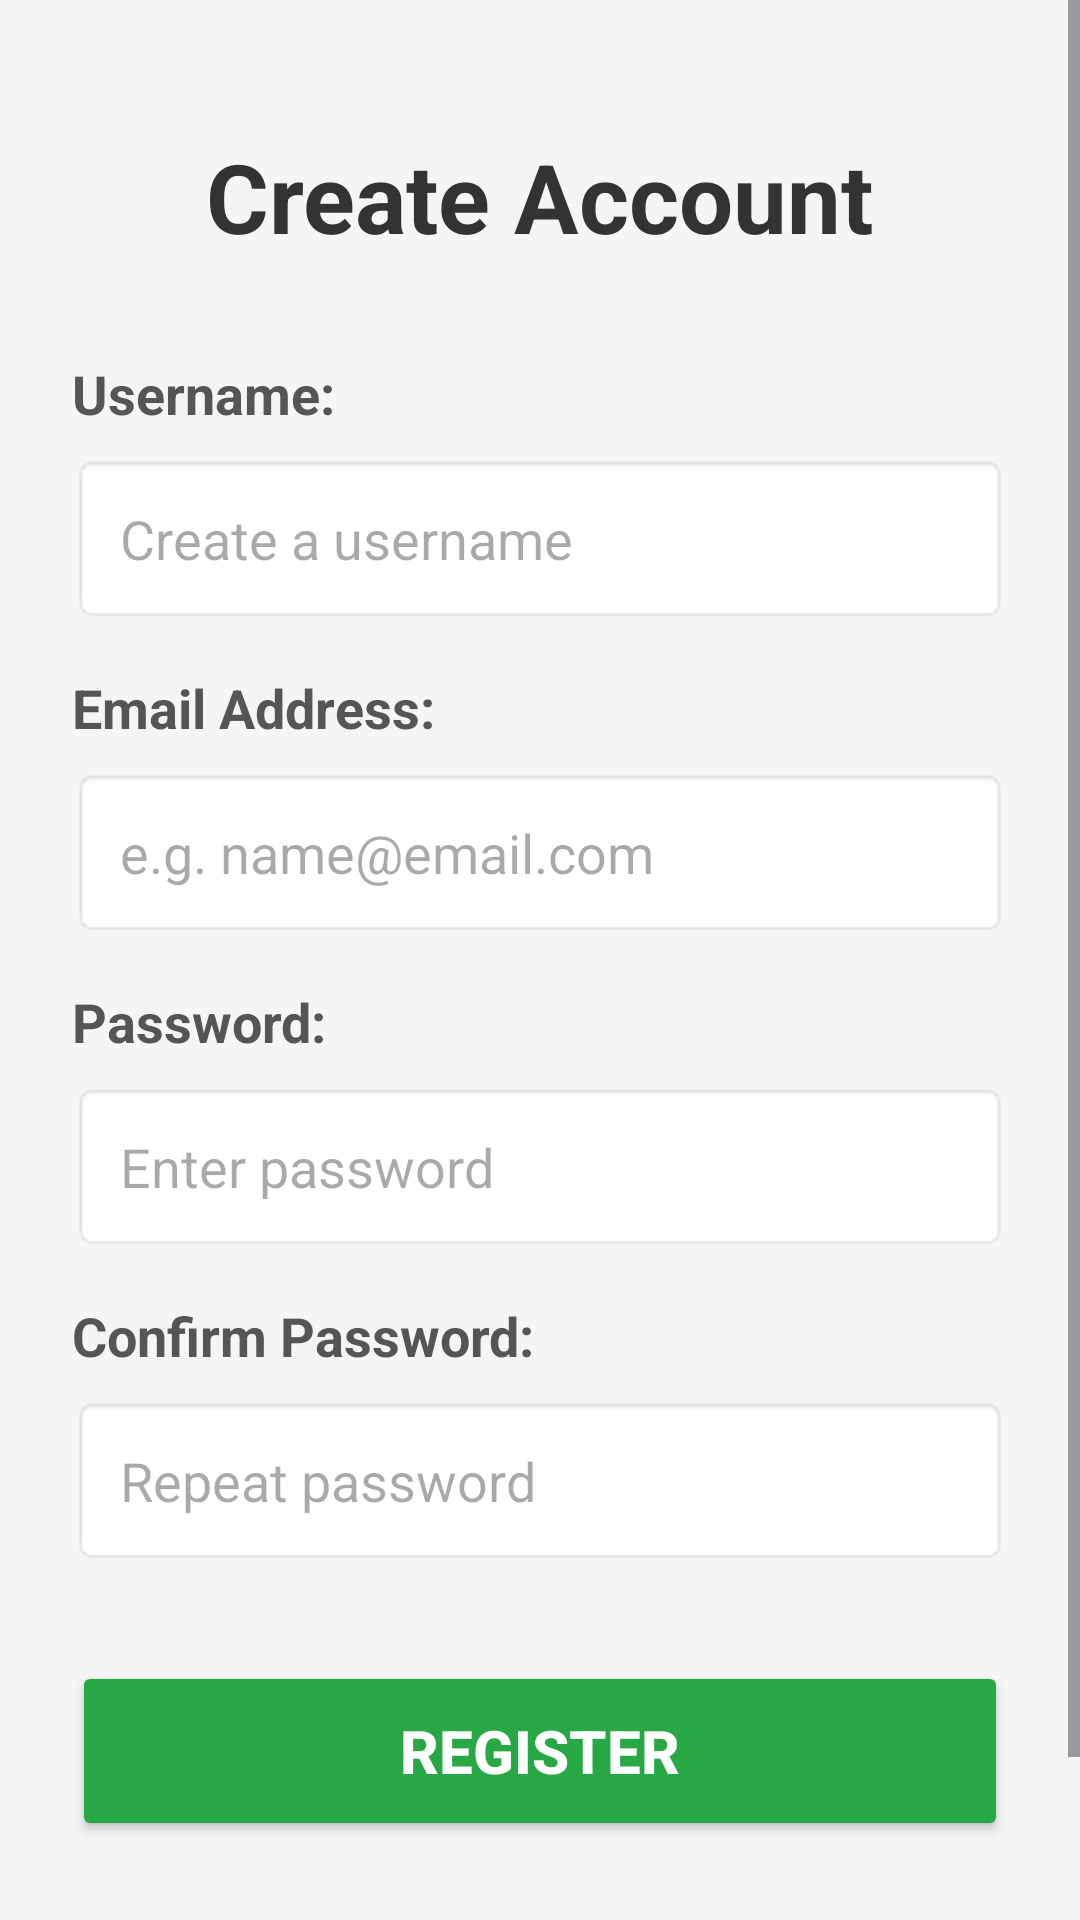

Android layout source for this screen:
<!-- AndroidManifest.xml: application theme Theme.HospitalserviceApp -->
<!-- res/layout/activity_register.xml -->
<?xml version="1.0" encoding="utf-8"?>
<ScrollView xmlns:android="http://schemas.android.com/apk/res/android"
    android:layout_width="match_parent"
    android:layout_height="match_parent"
    android:background="#F5F5F5">

    <LinearLayout
        android:layout_width="match_parent"
        android:layout_height="wrap_content"
        android:orientation="vertical"
        android:padding="24dp"
        android:gravity="center_horizontal">

        <TextView
            android:layout_width="wrap_content"
            android:layout_height="wrap_content"
            android:text="Create Account"
            android:textSize="32sp"
            android:textStyle="bold"
            android:textColor="#333333"
            android:layout_marginTop="20dp"
            android:layout_marginBottom="32dp"/>

        <TextView
            android:layout_width="match_parent"
            android:layout_height="wrap_content"
            android:text="Username:"
            android:textSize="18sp"
            android:textColor="#555555"
            android:textStyle="bold" />

        <EditText
            android:id="@+id/reg_username"
            android:layout_width="match_parent"
            android:layout_height="wrap_content"
            android:hint="Create a username"
            android:padding="16dp"
            android:layout_marginTop="8dp"
            android:textSize="18sp"
            android:textColor="#000000"
            android:background="@android:drawable/editbox_background"/>

        <TextView
            android:layout_width="match_parent"
            android:layout_height="wrap_content"
            android:text="Email Address:"
            android:textSize="18sp"
            android:textColor="#555555"
            android:textStyle="bold"
            android:layout_marginTop="16dp"/>

        <EditText
            android:id="@+id/reg_email"
            android:layout_width="match_parent"
            android:layout_height="wrap_content"
            android:hint="e.g. name@email.com"
            android:inputType="textEmailAddress"
            android:padding="16dp"
            android:layout_marginTop="8dp"
            android:textSize="18sp"
            android:textColor="#000000"
            android:background="@android:drawable/editbox_background"/>

        <TextView
            android:layout_width="match_parent"
            android:layout_height="wrap_content"
            android:text="Password:"
            android:textSize="18sp"
            android:textColor="#555555"
            android:textStyle="bold"
            android:layout_marginTop="16dp"/>

        <EditText
            android:id="@+id/reg_password"
            android:layout_width="match_parent"
            android:layout_height="wrap_content"
            android:hint="Enter password"
            android:inputType="textPassword"
            android:padding="16dp"
            android:layout_marginTop="8dp"
            android:textSize="18sp"
            android:textColor="#000000"
            android:background="@android:drawable/editbox_background"/>

        <TextView
            android:layout_width="match_parent"
            android:layout_height="wrap_content"
            android:text="Confirm Password:"
            android:textSize="18sp"
            android:textColor="#555555"
            android:textStyle="bold"
            android:layout_marginTop="16dp"/>

        <EditText
            android:id="@+id/reg_confirm_password"
            android:layout_width="match_parent"
            android:layout_height="wrap_content"
            android:hint="Repeat password"
            android:inputType="textPassword"
            android:padding="16dp"
            android:layout_marginTop="8dp"
            android:textSize="18sp"
            android:textColor="#000000"
            android:background="@android:drawable/editbox_background"/>

        <Button
            android:id="@+id/btn_register"
            android:layout_width="match_parent"
            android:layout_height="60dp"
            android:text="Register"
            android:textSize="20sp"
            android:textStyle="bold"
            android:layout_marginTop="32dp"
            android:backgroundTint="#28A745"
            android:textColor="#FFFFFF"/>

        <TextView
            android:id="@+id/tv_login"
            android:layout_width="wrap_content"
            android:layout_height="wrap_content"
            android:text="Already have an account? Login"
            android:textColor="#007BFF"
            android:textSize="16sp"
            android:textStyle="bold"
            android:layout_marginTop="20dp"
            android:padding="10dp"/>

    </LinearLayout>
</ScrollView>
<!-- resources referenced by this layout -->
<resources>
  <style name="Theme.HospitalserviceApp" parent="Base.Theme.HospitalserviceApp" />
  <style name="Base.Theme.HospitalserviceApp" parent="Theme.Material3.DayNight.NoActionBar">
          
          
      </style>
</resources>
